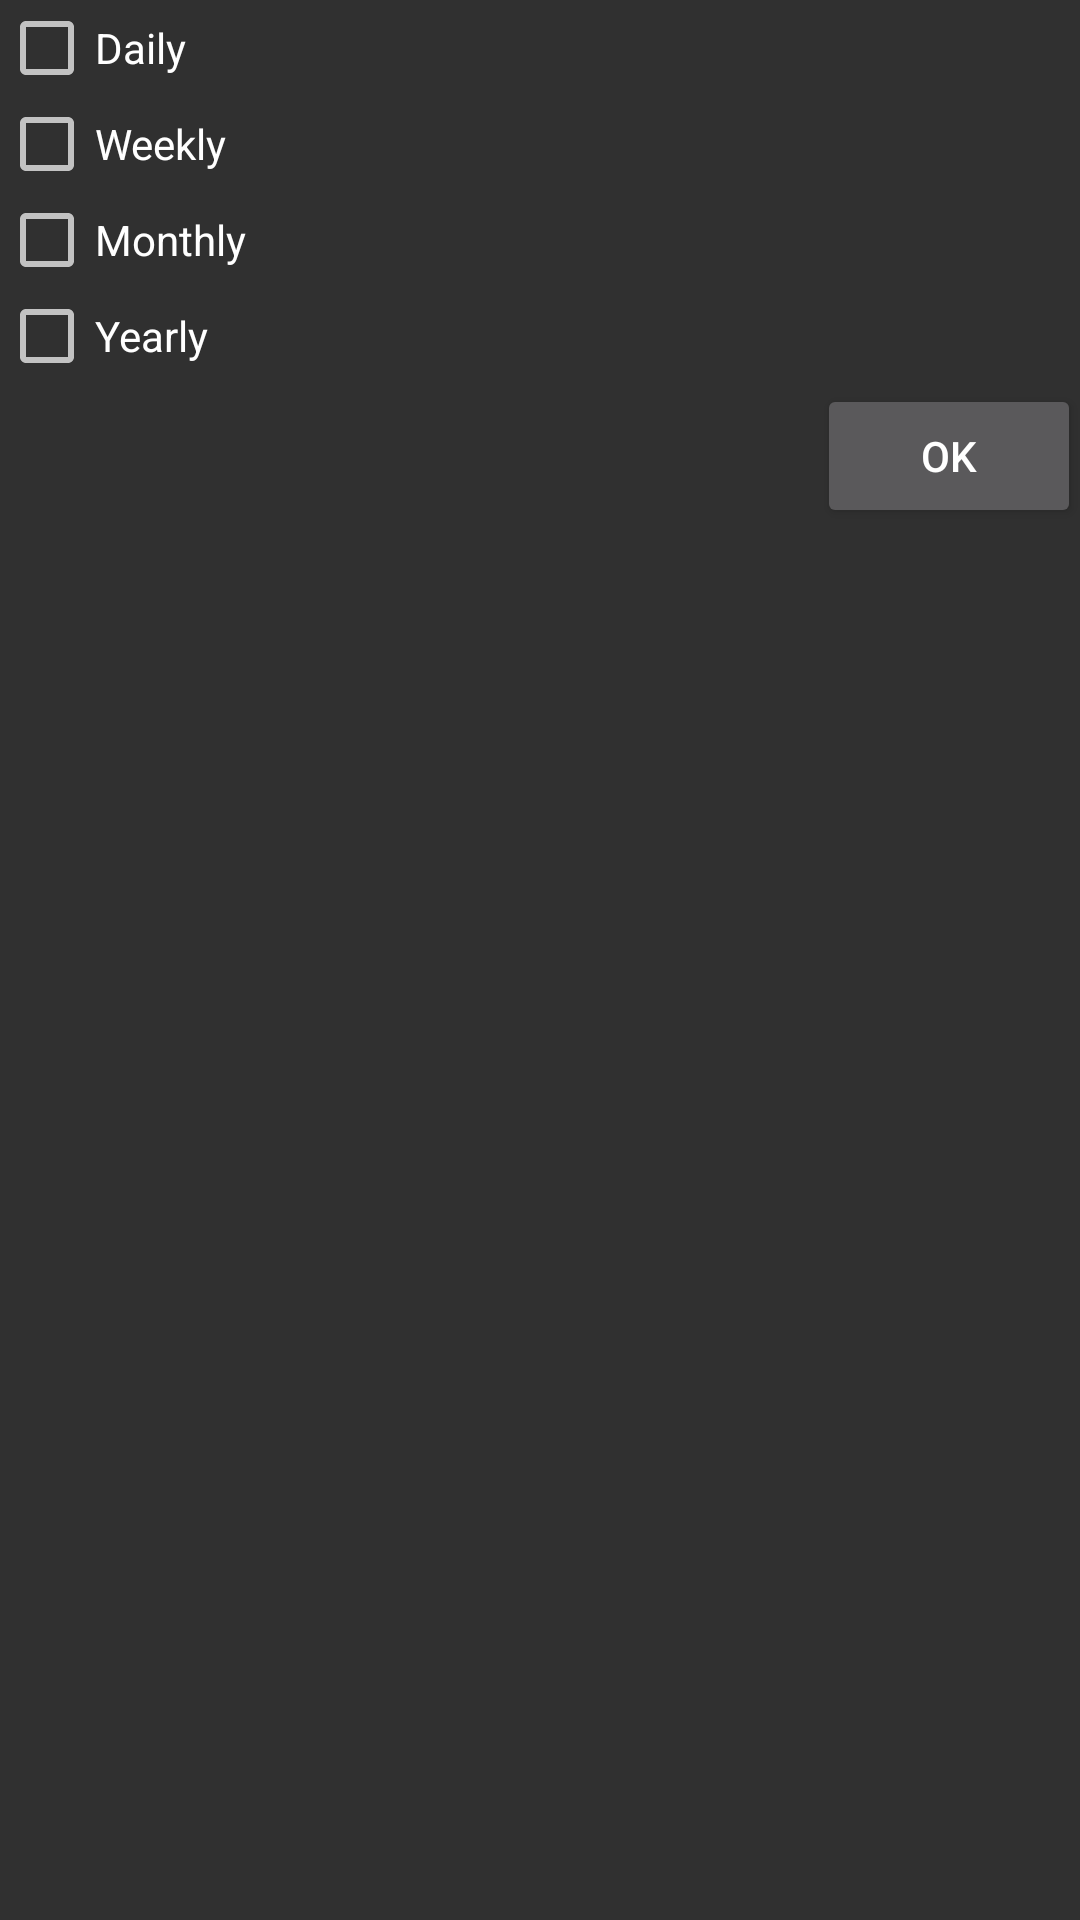

Here is an Android app screen rendered from its layout file. Give the layout XML and the strings, colors and styles it references.
<!-- AndroidManifest.xml: application theme AppTheme -->
<!-- res/layout/dialog.xml -->
<?xml version="1.0" encoding="utf-8"?>
<LinearLayout xmlns:android="http://schemas.android.com/apk/res/android"
    xmlns:tools="http://schemas.android.com/tools"
    android:id="@+id/Repeat"
    android:layout_width="match_parent"
    android:layout_height="match_parent"
    android:orientation="vertical"
    android:paddingBottom="@dimen/activity_vertical_margin"
    android:paddingLeft="@dimen/activity_horizontal_margin"
    android:paddingRight="@dimen/activity_horizontal_margin"
    android:paddingTop="@dimen/activity_vertical_margin"
    tools:context=".MainActivity">

    <ScrollView
        xmlns:android="http://schemas.android.com/apk/res/android"
        android:layout_width="match_parent"
        android:layout_height="wrap_content">

        <LinearLayout xmlns:android="http://schemas.android.com/apk/res/android"
            android:layout_width="match_parent"
            android:layout_height="wrap_content"
            android:orientation="vertical">

            <CheckBox
                android:layout_width="match_parent"
                android:layout_height="wrap_content"
                android:text="Daily"
                android:id="@+id/daily"
                 />

            <CheckBox
                android:layout_width="match_parent"
                android:layout_height="wrap_content"
                android:text="Weekly"
                android:id="@+id/weekly"
                 />

            <CheckBox
                android:layout_width="match_parent"
                android:layout_height="wrap_content"
                android:text="Monthly"
                android:id="@+id/monthly"
                 />

            <CheckBox
                android:layout_width="match_parent"
                android:layout_height="wrap_content"
                android:text="Yearly"
                android:id="@+id/yearly"
                />

            <Button
                android:layout_width="wrap_content"
                android:layout_height="wrap_content"
                android:text="Ok"
                android:id="@+id/Ok"
                android:layout_gravity="right" />


        </LinearLayout>
    </ScrollView>


</LinearLayout>
<!-- resources referenced by this layout -->
<resources>
  <style name="AppTheme" parent="AppTheme.Base">
              
          </style>
  <style name="AppTheme.Base" parent="Theme.AppCompat.NoActionBar">
              <item name="colorPrimary">@color/colorPrimary</item>
              <item name="colorPrimaryDark">@color/colorPrimaryDark</item>
              <item name="colorAccent">@color/colorAccent</item>
          </style>
  <color name="colorPrimary">#3f51b5</color>
  <color name="colorPrimaryDark">#303f9f</color>
  <color name="colorAccent">#ff4081</color>
</resources>
